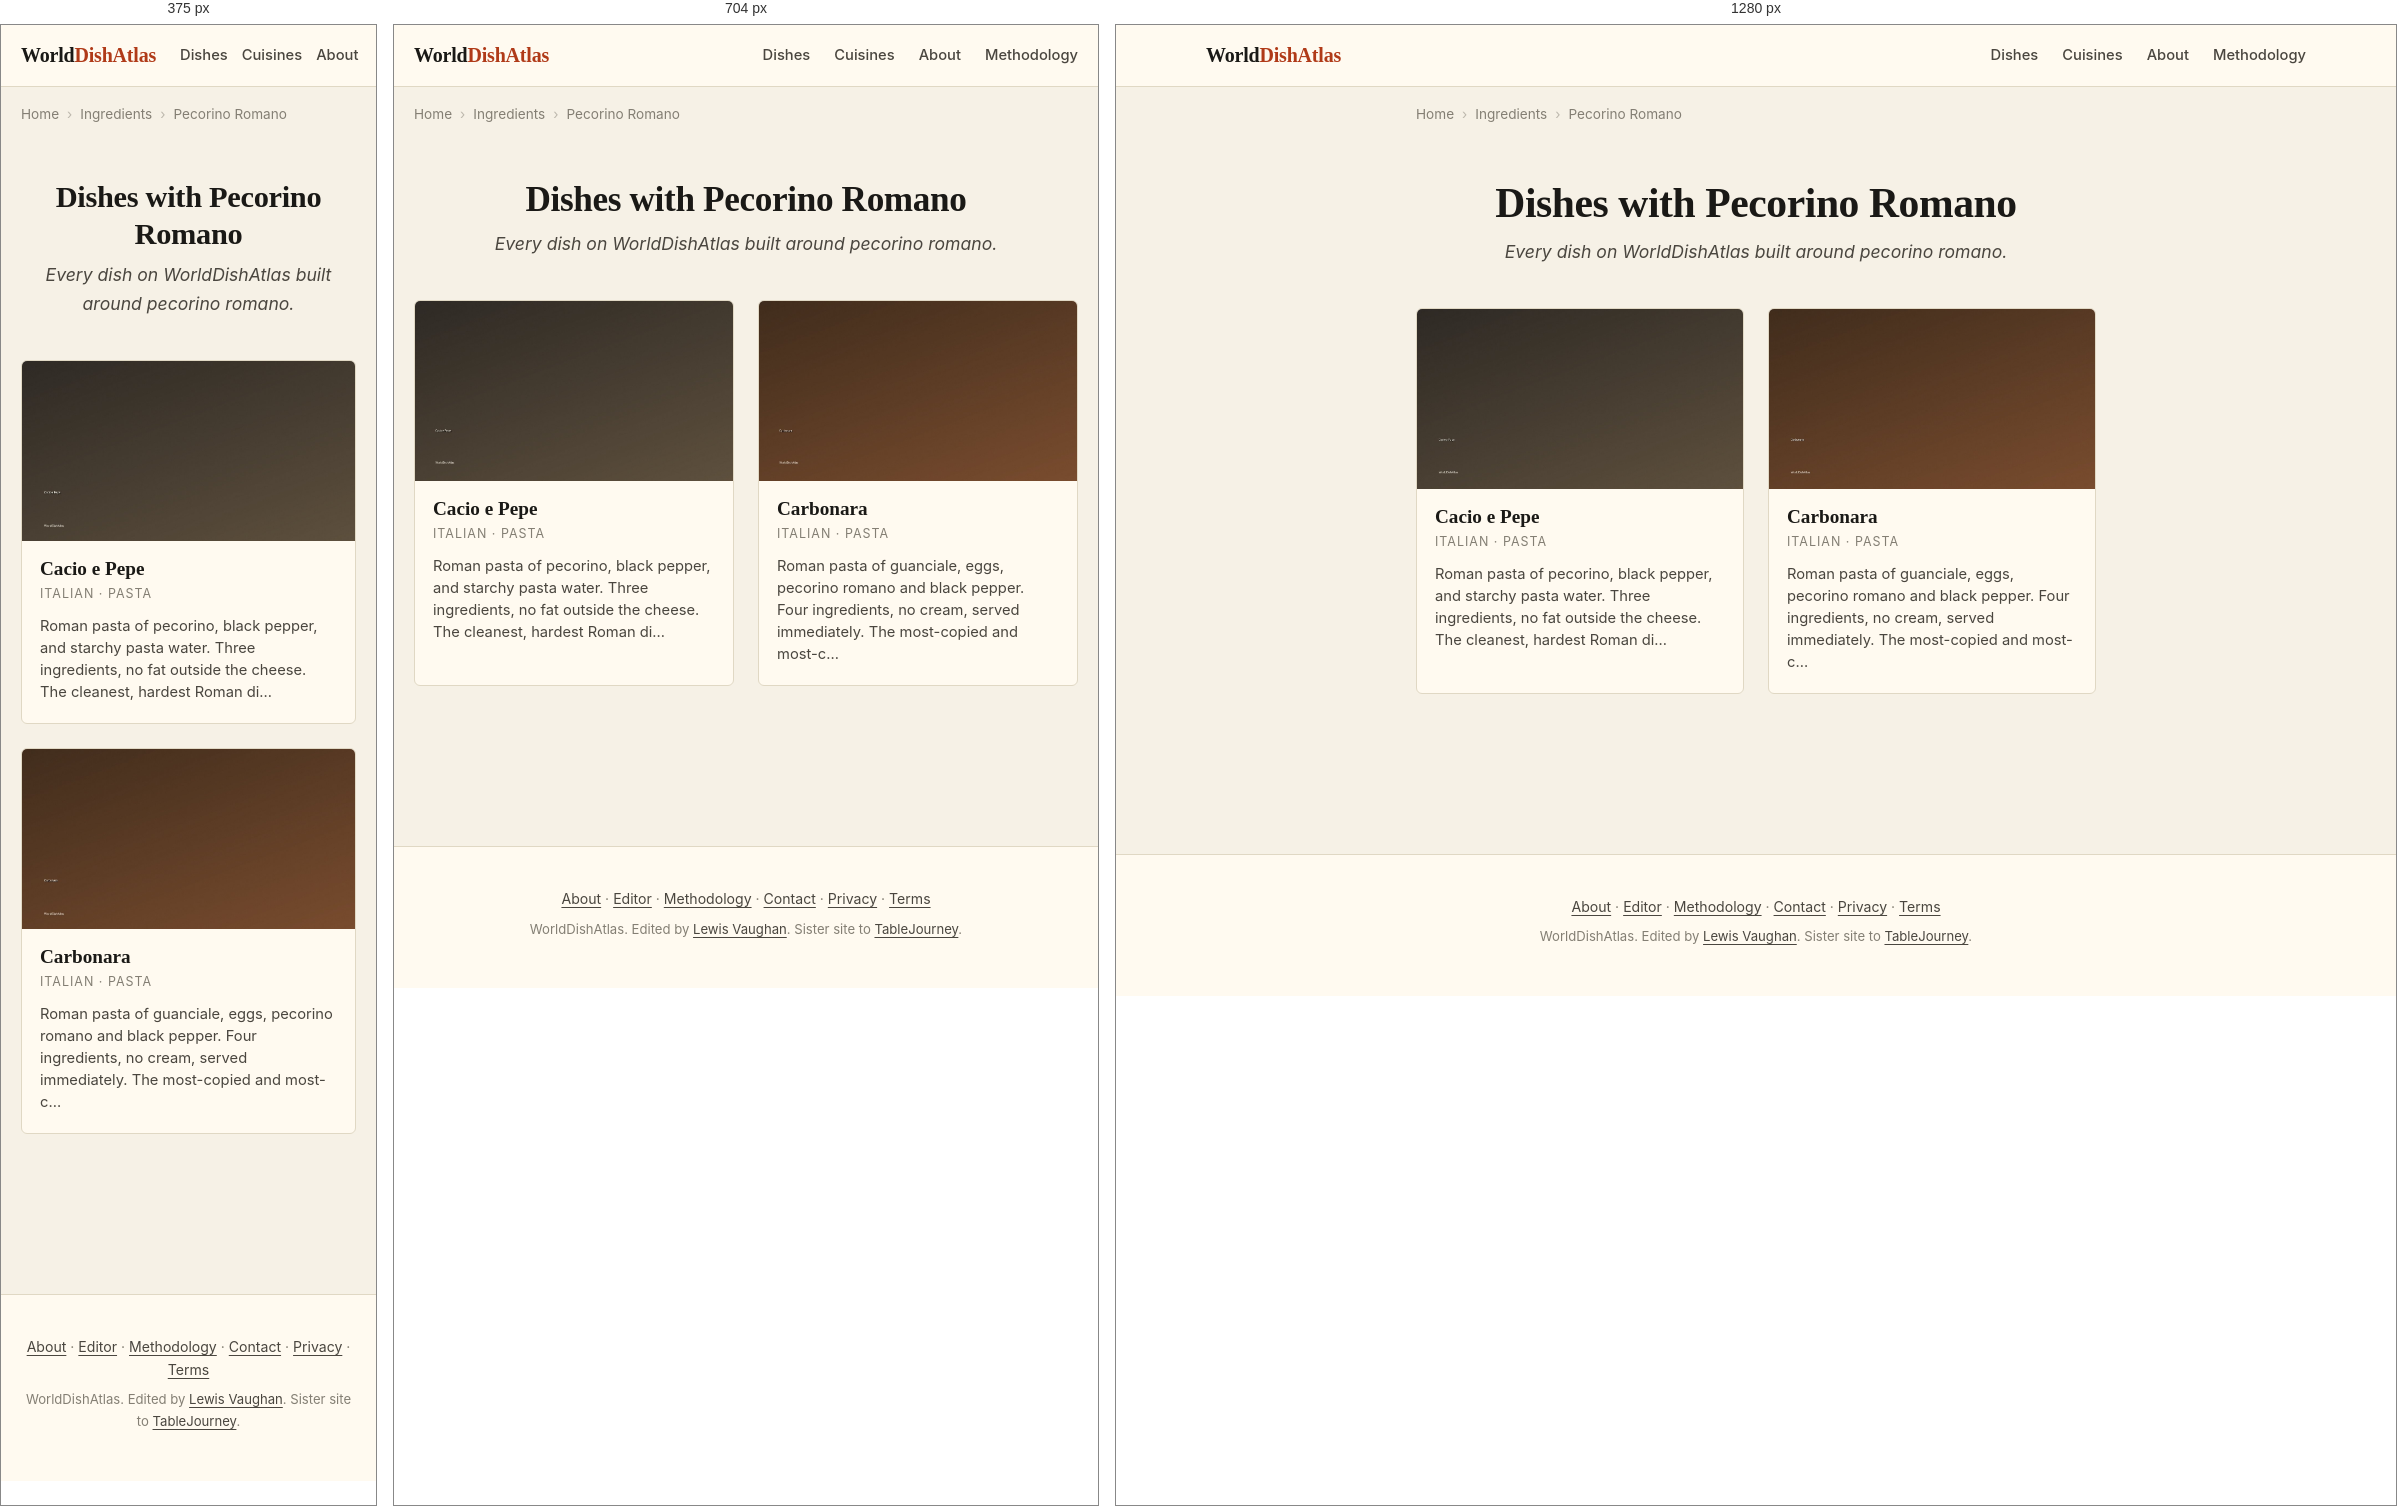
Rendered at 375 px, 704 px and 1280 px, left to right.

<!-- file: index.html -->
<!DOCTYPE html>
<html lang="en">
<head>
    
    
    
    
    <meta charset="UTF-8">
    
    
    <meta name="viewport" content="width=device-width, initial-scale=1.0, viewport-fit=cover">
    <meta name="color-scheme" content="light dark">
    <meta name="format-detection" content="telephone=no">
    <meta name="apple-mobile-web-app-capable" content="yes">
    <meta name="apple-mobile-web-app-status-bar-style" content="default">
    <meta name="apple-mobile-web-app-title" content="WorldDishAtlas">
    <meta name="application-name" content="WorldDishAtlas">
    <meta name="theme-color" content="#f6f1e6" media="(prefers-color-scheme: light)">
    <meta name="theme-color" content="#15130e" media="(prefers-color-scheme: dark)">
    <title>Dishes with Pecorino Romano | WorldDishAtlas</title>
    <meta name="description" content="Every dish on WorldDishAtlas built around pecorino romano. Canonical recipes, cuisines that use it, and where to eat each dish at its source.">
    <meta name="robots" content="index, follow, max-image-preview:large, max-snippet:-1, max-video-preview:-1">
    <meta name="author" content="Lewis Vaughan">
    <link rel="canonical" href="https://worlddishatlas.com/ingredient/pecorino-romano/">
    <link rel="alternate" hreflang="en" href="https://worlddishatlas.com/ingredient/pecorino-romano/">
    <link rel="alternate" hreflang="x-default" href="https://worlddishatlas.com/ingredient/pecorino-romano/">

    <meta property="og:title" content="Dishes with Pecorino Romano | WorldDishAtlas">
    <meta property="og:description" content="Every dish on WorldDishAtlas built around pecorino romano. Canonical recipes, cuisines that use it, and where to eat each dish at its source.">
    <meta property="og:url" content="https://worlddishatlas.com/ingredient/pecorino-romano/">
    <meta property="og:type" content="website">
    <meta property="og:image" content="https://worlddishatlas.com/img/og-default.jpg">
    <meta property="og:image:width" content="1200">
    <meta property="og:image:height" content="630">
    <meta property="og:image:alt" content="Dishes with Pecorino Romano | WorldDishAtlas">
    <meta property="og:site_name" content="WorldDishAtlas">
    <meta property="og:locale" content="en_US">

    <meta name="twitter:card" content="summary_large_image">
    <meta name="twitter:title" content="Dishes with Pecorino Romano | WorldDishAtlas">
    <meta name="twitter:description" content="Every dish on WorldDishAtlas built around pecorino romano. Canonical recipes, cuisines that use it, and where to eat each dish at its source.">
    <meta name="twitter:image" content="https://worlddishatlas.com/img/og-default.jpg">

    <link rel="dns-prefetch" href="https://fonts.googleapis.com">
    <link rel="dns-prefetch" href="https://fonts.gstatic.com">
    <link rel="preconnect" href="https://fonts.googleapis.com">
    <link rel="preconnect" href="https://fonts.gstatic.com" crossorigin>
    <link rel="preload" as="style" href="https://fonts.googleapis.com/css2?family=Fraunces:wght@500;600;700&family=Inter:wght@400;500;600;700&display=swap">
    <link rel="stylesheet" href="https://fonts.googleapis.com/css2?family=Fraunces:wght@500;600;700&family=Inter:wght@400;500;600;700&display=swap" media="print" onload="this.media='all'">
    <noscript><link rel="stylesheet" href="https://fonts.googleapis.com/css2?family=Fraunces:wght@500;600;700&family=Inter:wght@400;500;600;700&display=swap"></noscript>

    <link rel="icon" type="image/svg+xml" href="/favicon.svg">
    <link rel="icon" type="image/png" sizes="32x32" href="/favicon-32x32.png">
    <link rel="apple-touch-icon" sizes="180x180" href="/apple-touch-icon.png">
    <link rel="manifest" href="/site.webmanifest">
    <link rel="alternate" type="application/atom+xml" title="WorldDishAtlas" href="/atom.xml">

    <script type="application/ld+json">
    {
      "@context": "https://schema.org",
      "@graph": [
        {
          "@type": "Organization",
          "@id": "https://worlddishatlas.com/#org",
          "name": "WorldDishAtlas",
          "url": "https://worlddishatlas.com",
          "logo": "https://worlddishatlas.com/img/logo.png",
          "sameAs": ["https://tablejourney.com"]
        },
        {
          "@type": "WebSite",
          "@id": "https://worlddishatlas.com/#site",
          "name": "WorldDishAtlas",
          "url": "https://worlddishatlas.com",
          "inLanguage": "en",
          "publisher": {"@id": "https://worlddishatlas.com/#org"},
          "potentialAction": {
            "@type": "SearchAction",
            "target": {"@type": "EntryPoint", "urlTemplate": "https://worlddishatlas.com/search/?q={search_term_string}"},
            "query-input": "required name=search_term_string"
          }
        }
      ]
    }
    </script>

    
<script type="application/ld+json">
{
  "@context": "https://schema.org",
  "@graph": [
    {
      "@type": "CollectionPage",
      "@id": "https://worlddishatlas.com/ingredient/pecorino-romano/#webpage",
      "url": "https://worlddishatlas.com/ingredient/pecorino-romano/",
      "name": "Dishes with Pecorino Romano | WorldDishAtlas",
      "description": "Every dish on WorldDishAtlas built around pecorino romano. Canonical recipes, cuisines that use it, and where to eat each dish at its source.",
      "inLanguage": "en",
      "isPartOf": {"@id": "https://worlddishatlas.com/#site"},
      "publisher": {"@id": "https://worlddishatlas.com/#org"}
    },
    {
      "@type": "ItemList",
      "@id": "https://worlddishatlas.com/ingredient/pecorino-romano/#itemlist",
      "numberOfItems": 2,
      "itemListElement": [
        
        {
          "@type": "ListItem",
          "position": 1,
          "url": "https://worlddishatlas.com/dish/cacio-e-pepe/",
          "name": "Cacio e Pepe"
        },
        
        {
          "@type": "ListItem",
          "position": 2,
          "url": "https://worlddishatlas.com/dish/carbonara/",
          "name": "Carbonara"
        }
        
      ]
    },
    {
      "@type": "BreadcrumbList",
      "@id": "https://worlddishatlas.com/ingredient/pecorino-romano/#breadcrumb",
      "itemListElement": [
        
        {"@type": "ListItem", "position": 1, "name": "Home", "item": "https://worlddishatlas.com/" },
        
        {"@type": "ListItem", "position": 2, "name": "Ingredients", "item": "https://worlddishatlas.com/ingredient/" },
        
        {"@type": "ListItem", "position": 3, "name": "Pecorino Romano" }
        
      ]
    }
  ]
}
</script>


    <link rel="stylesheet" href="/css/base.css">
</head>
<body>
    <header class="wda-nav">
        <div class="wda-nav-inner">
            <a class="wda-brand" href="/">World<span class="wda-brand-mark">DishAtlas</span></a>
            <nav class="wda-nav-links" aria-label="Primary">
                <a href="/dish/">Dishes</a>
                <a href="/cuisine/">Cuisines</a>
                <a href="/about/">About</a>
                <a href="/methodology/">Methodology</a>
            </nav>
        </div>
    </header>

    
    
    <nav class="wda-breadcrumbs" aria-label="Breadcrumb">
        <ol>
            
            <li><a href="https://worlddishatlas.com/">Home</a></li>
            
            <li><a href="https://worlddishatlas.com/ingredient/">Ingredients</a></li>
            
            <li><span aria-current="page">Pecorino Romano</span></li>
            
        </ol>
    </nav>
    
    

    <main class="wda-main">
        
<header class="wda-page-header">
    <h1>Dishes with Pecorino Romano</h1>
    <p class="wda-page-subtitle">Every dish on WorldDishAtlas built around pecorino romano.</p>
</header>


<div class="wda-dish-grid">
    
    <a href="/dish/cacio-e-pepe/" class="wda-dish-card">
        <img src="/img/dish-cacio-e-pepe.jpg" alt="Cacio e pepe on tonnarelli with cracked black pepper and finely grated pecorino romano" width="400" height="225" loading="lazy">
        <div class="wda-dish-card-body">
            <h3>Cacio e Pepe</h3>
            <p class="wda-dish-card-cuisine">Italian · Pasta</p>
            <p class="wda-dish-card-desc">Roman pasta of pecorino, black pepper, and starchy pasta water. Three ingredients, no fat outside the cheese. The cleanest, hardest Roman di…</p>
        </div>
    </a>
    
    <a href="/dish/carbonara/" class="wda-dish-card">
        <img src="/img/dish-carbonara.jpg" alt="Spaghetti carbonara with crispy guanciale, pecorino romano, and fresh-cracked black pepper on a white plate" width="400" height="225" loading="lazy">
        <div class="wda-dish-card-body">
            <h3>Carbonara</h3>
            <p class="wda-dish-card-cuisine">Italian · Pasta</p>
            <p class="wda-dish-card-desc">Roman pasta of guanciale, eggs, pecorino romano and black pepper. Four ingredients, no cream, served immediately. The most-copied and most-c…</p>
        </div>
    </a>
    
</div>


    </main>

    <footer class="wda-footer">
        <div class="wda-footer-inner">
            <p>
                <a href="/about/">About</a> &middot;
                <a href="/about/lewis/">Editor</a> &middot;
                <a href="/methodology/">Methodology</a> &middot;
                <a href="/contact/">Contact</a> &middot;
                <a href="/privacy/">Privacy</a> &middot;
                <a href="/terms/">Terms</a>
            </p>
            <p class="wda-footer-credit">
                WorldDishAtlas. Edited by <a href="/about/lewis/">Lewis Vaughan</a>.
                Sister site to <a href="https://tablejourney.com" rel="noopener">TableJourney</a>.
            </p>
        </div>
    </footer>
</body>
</html>

/* @media block from base.css */
@media (max-width: 640px) { .wda-nav-links { gap: 14px; font-size: .85rem; } .wda-nav-links a:nth-child(n+4) { display: none; } }

/* @media block from base.css */
@media (min-width: 768px) { .wda-dish-hero { margin: 2rem 0; } .wda-dish-hero img { border-radius: 8px; } }

/* @media block from base.css */
@media (min-width: 768px) { .wda-author-photo { float: right; margin: 0 0 1rem 1.8rem; max-width: 200px; } }